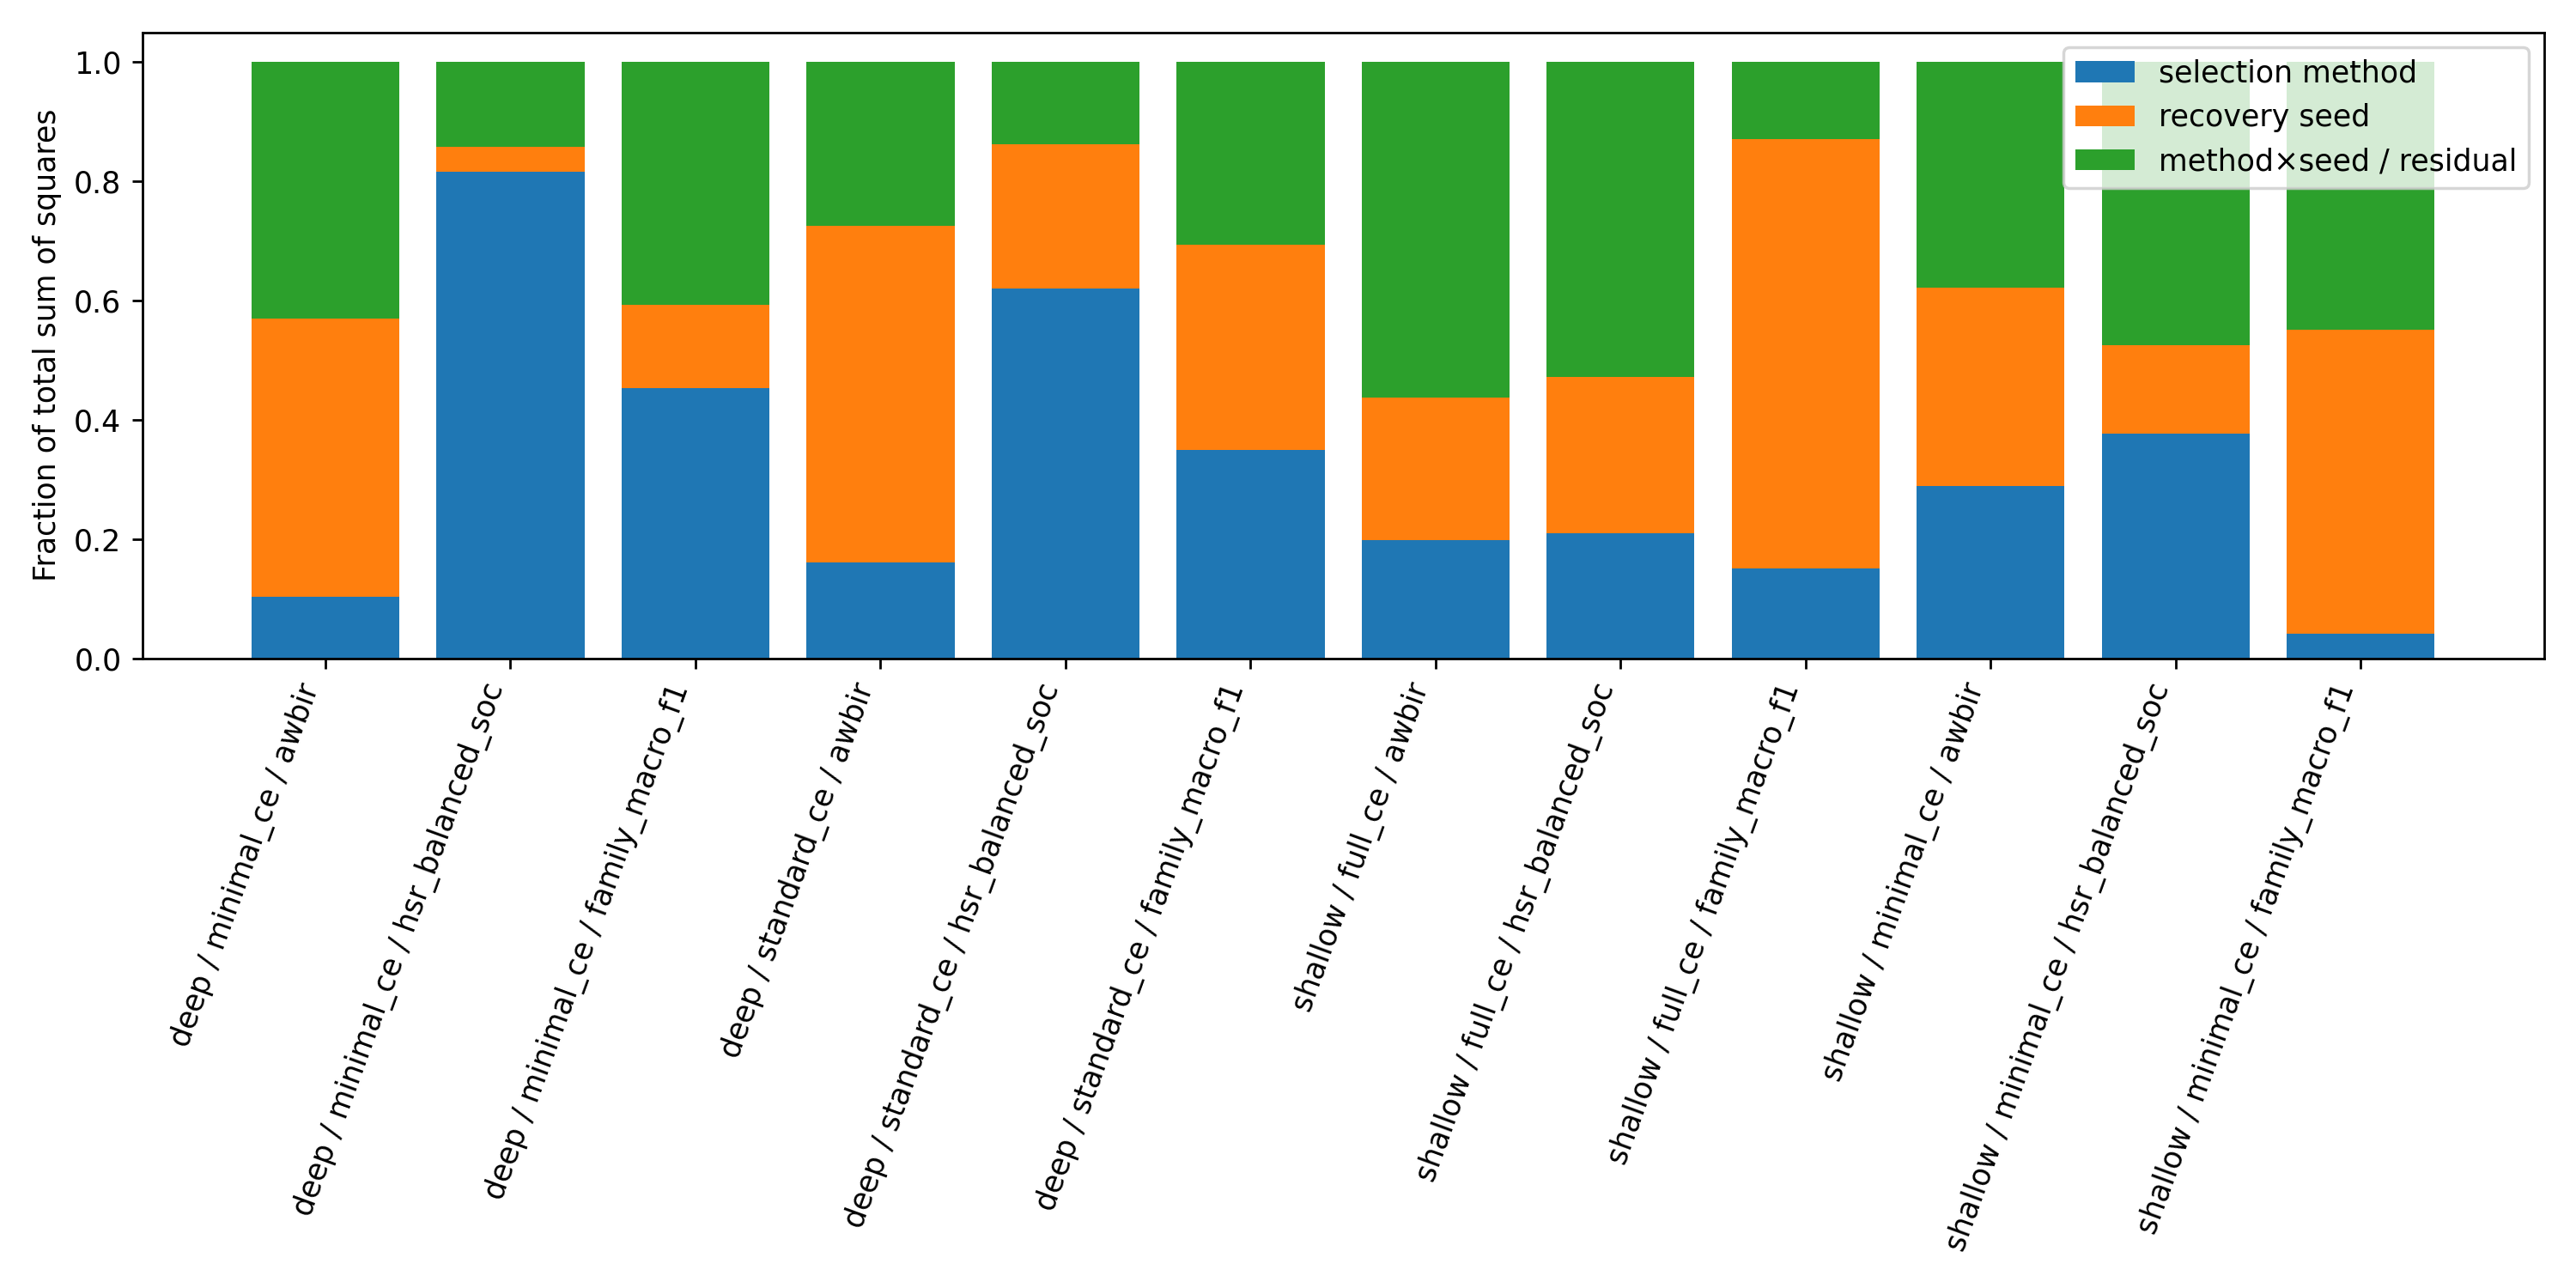

Source data for this figure (header and first rows):
architecture, regime, metric, ss_total, ss_method, ss_seed, ss_method_x_seed_residual, fraction_method, fraction_seed, fraction_method_x_seed_residual
deep, minimal_ce, awbir, 0.04955, 0.005131, 0.02309, 0.02133, 0.1035, 0.4659, 0.4305
deep, minimal_ce, hsr_balanced_soc, 0.002056, 0.001678, 8.443122741083857e-05, 0.0002937, 0.8161, 0.04107, 0.1429
deep, minimal_ce, benign_to_attack_rate, 4.0947001997760836e-05, 2.0500408521340166e-05, 5.393374145306871e-06, 1.50532193311138e-05, 0.5007, 0.1317, 0.3676
deep, minimal_ce, attack_to_benign_rate, 0.001419, 0.001117, 0.0001176, 0.0001835, 0.7877, 0.08291, 0.1293
deep, minimal_ce, fine_macro_f1, 0.01415, 0.004451, 0.003857, 0.005842, 0.3146, 0.2726, 0.4129
deep, minimal_ce, family_macro_f1, 0.0242, 0.01098, 0.003385, 0.009841, 0.4536, 0.1399, 0.4066
deep, standard_ce, awbir, 0.005967, 0.0009635, 0.003364, 0.001639, 0.1615, 0.5638, 0.2747
deep, standard_ce, hsr_balanced_soc, 0.001598, 0.000991, 0.000386, 0.0002209, 0.6202, 0.2416, 0.1383
deep, standard_ce, benign_to_attack_rate, 5.031215849646298e-06, 1.358316722512047e-06, 3.9223403386599535e-07, 3.280665093268256e-06, 0.27, 0.07796, 0.6521
deep, standard_ce, attack_to_benign_rate, 0.0009342, 0.0005787, 0.0002657, 8.981026586944172e-05, 0.6194, 0.2844, 0.09614
deep, standard_ce, fine_macro_f1, 0.01247, 0.002468, 0.003283, 0.006714, 0.198, 0.2634, 0.5386
deep, standard_ce, family_macro_f1, 0.0182, 0.006369, 0.006246, 0.005583, 0.35, 0.3432, 0.3068
shallow, full_ce, awbir, 0.0005111, 0.0001015, 0.0001221, 0.0002876, 0.1985, 0.2389, 0.5626
shallow, full_ce, hsr_balanced_soc, 0.001155, 0.0002421, 0.0003033, 0.0006099, 0.2096, 0.2625, 0.5279
shallow, full_ce, benign_to_attack_rate, 0.0007006, 0.0001163, 0.0001372, 0.0004471, 0.166, 0.1958, 0.6382
shallow, full_ce, attack_to_benign_rate, 0.001065, 0.0001016, 0.0003069, 0.0006568, 0.09534, 0.2881, 0.6166
shallow, full_ce, fine_macro_f1, 0.004975, 0.002092, 0.00216, 0.0007224, 0.4206, 0.4342, 0.1452
shallow, full_ce, family_macro_f1, 0.01077, 0.001627, 0.007744, 0.001399, 0.151, 0.719, 0.1299
shallow, minimal_ce, awbir, 0.003463, 0.001001, 0.00115, 0.001312, 0.2891, 0.332, 0.3789
shallow, minimal_ce, hsr_balanced_soc, 0.001961, 0.0007381, 0.0002924, 0.0009303, 0.3764, 0.1491, 0.4744
shallow, minimal_ce, benign_to_attack_rate, 0.004803, 0.001272, 0.001428, 0.002103, 0.2648, 0.2974, 0.4379
shallow, minimal_ce, attack_to_benign_rate, 0.00129, 0.0004427, 0.0001403, 0.0007072, 0.3431, 0.1087, 0.5481
shallow, minimal_ce, fine_macro_f1, 0.007278, 0.001354, 0.003276, 0.002649, 0.186, 0.4501, 0.3639
shallow, minimal_ce, family_macro_f1, 0.006691, 0.0002743, 0.003411, 0.003007, 0.04099, 0.5097, 0.4493
